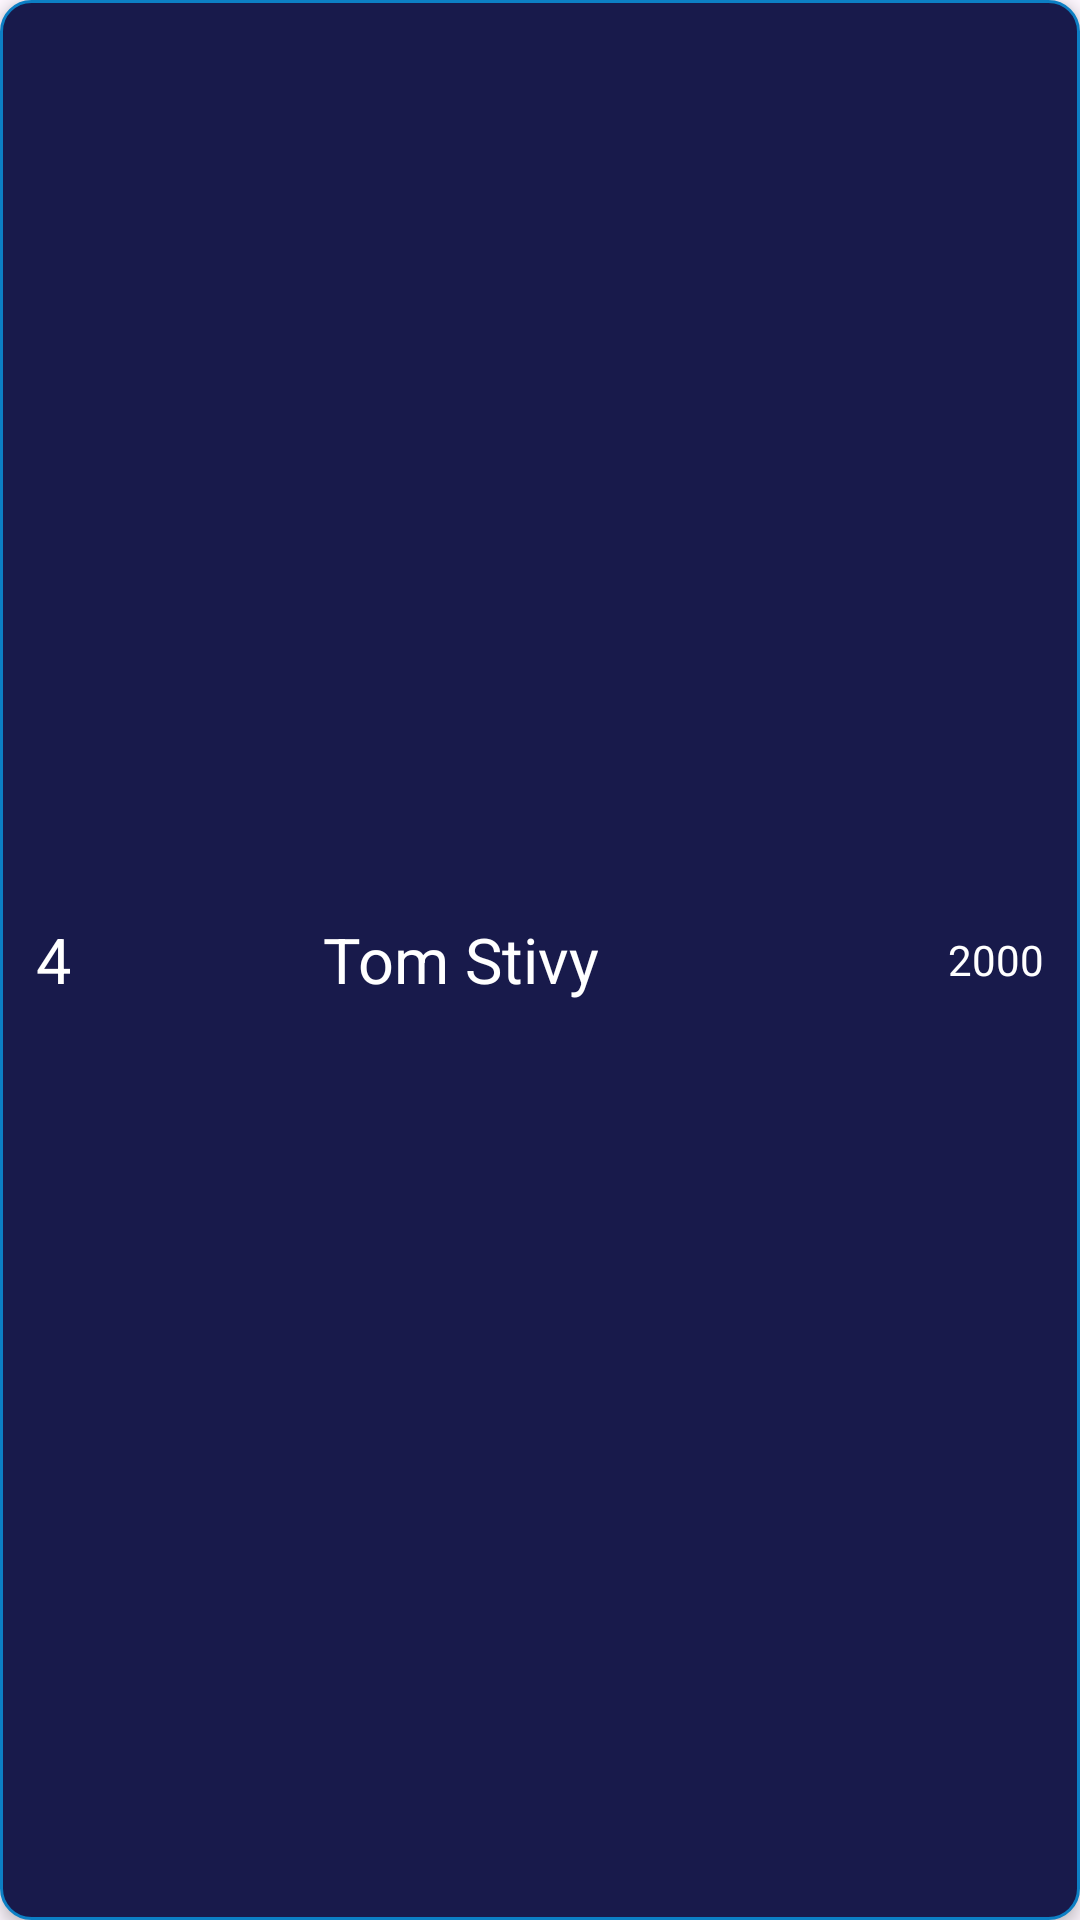

This screen was rendered from an Android layout file. Write that file and the resources it references.
<!-- AndroidManifest.xml: application theme Theme.Quizland -->
<!-- res/layout/leader_item.xml -->
<?xml version="1.0" encoding="utf-8"?>

<LinearLayout xmlns:android="http://schemas.android.com/apk/res/android"
    xmlns:app="http://schemas.android.com/apk/res-auto"
    android:layout_width="match_parent"
    android:layout_height="70dp"
    android:layout_margin="8dp"
    android:background="@drawable/navy_bg"
    android:elevation="3dp"
    android:gravity="center"
    android:orientation="horizontal">

    <TextView
        android:id="@+id/tv_position"
        android:layout_width="wrap_content"
        android:layout_height="wrap_content"
        android:layout_marginStart="12dp"
        android:layout_marginEnd="12dp"
        android:text="4"
        android:textColor="@color/white"
        android:textSize="21sp" />

    <com.google.android.material.imageview.ShapeableImageView
        android:id="@+id/img_user"
        android:layout_width="60dp"
        android:scaleType="centerCrop"
        android:layout_height="60dp"
        android:src="@drawable/person8"
        app:shapeAppearanceOverlay="@style/CircleImageView" />

    <TextView
        android:id="@+id/tv_name"
        android:layout_width="0dp"
        android:layout_height="wrap_content"
        android:layout_marginStart="12dp"
        android:layout_weight="1"
        android:text="Tom Stivy"
        android:textColor="@color/white"
        android:textSize="21sp" />

    <ImageView
        android:layout_width="wrap_content"
        android:layout_height="wrap_content"
        android:src="@drawable/garnet" />

    <TextView
        android:id="@+id/tv_coin_count"
        android:layout_width="wrap_content"
        android:layout_height="wrap_content"
        android:layout_marginStart="6dp"
        android:layout_marginEnd="12dp"
        android:text="2000"
        android:textColor="@color/white" />

</LinearLayout>
<!-- resources referenced by this layout -->
<resources>
  <color name="white">#FFFFFFFF</color>
  <!-- drawable navy_bg (drawable) -->
  <?xml version="1.0" encoding="utf-8"?>
  
  <selector xmlns:android="http://schemas.android.com/apk/res/android">
      <item>
          <shape android:shape="rectangle">
              <solid android:color="@color/navy_blue" />
              <stroke android:width="1dp" android:color="@color/blue" />
              <corners android:radius="10dp" />
          </shape>
      </item>
  </selector>
  <style name="CircleImageView">
          <item name="cornerFamily">rounded</item>
          <item name="cornerSize">50%</item>
      </style>
  <style name="Theme.Quizland" parent="Base.Theme.Quizland">
          <item name="android:windowTranslucentNavigation">true</item>
      </style>
  <color name="navy_blue">#181a4b</color>
  <color name="blue">#0c7fc4</color>
  <style name="Base.Theme.Quizland" parent="Theme.Material3.DayNight.NoActionBar">
          
          
      </style>
</resources>
